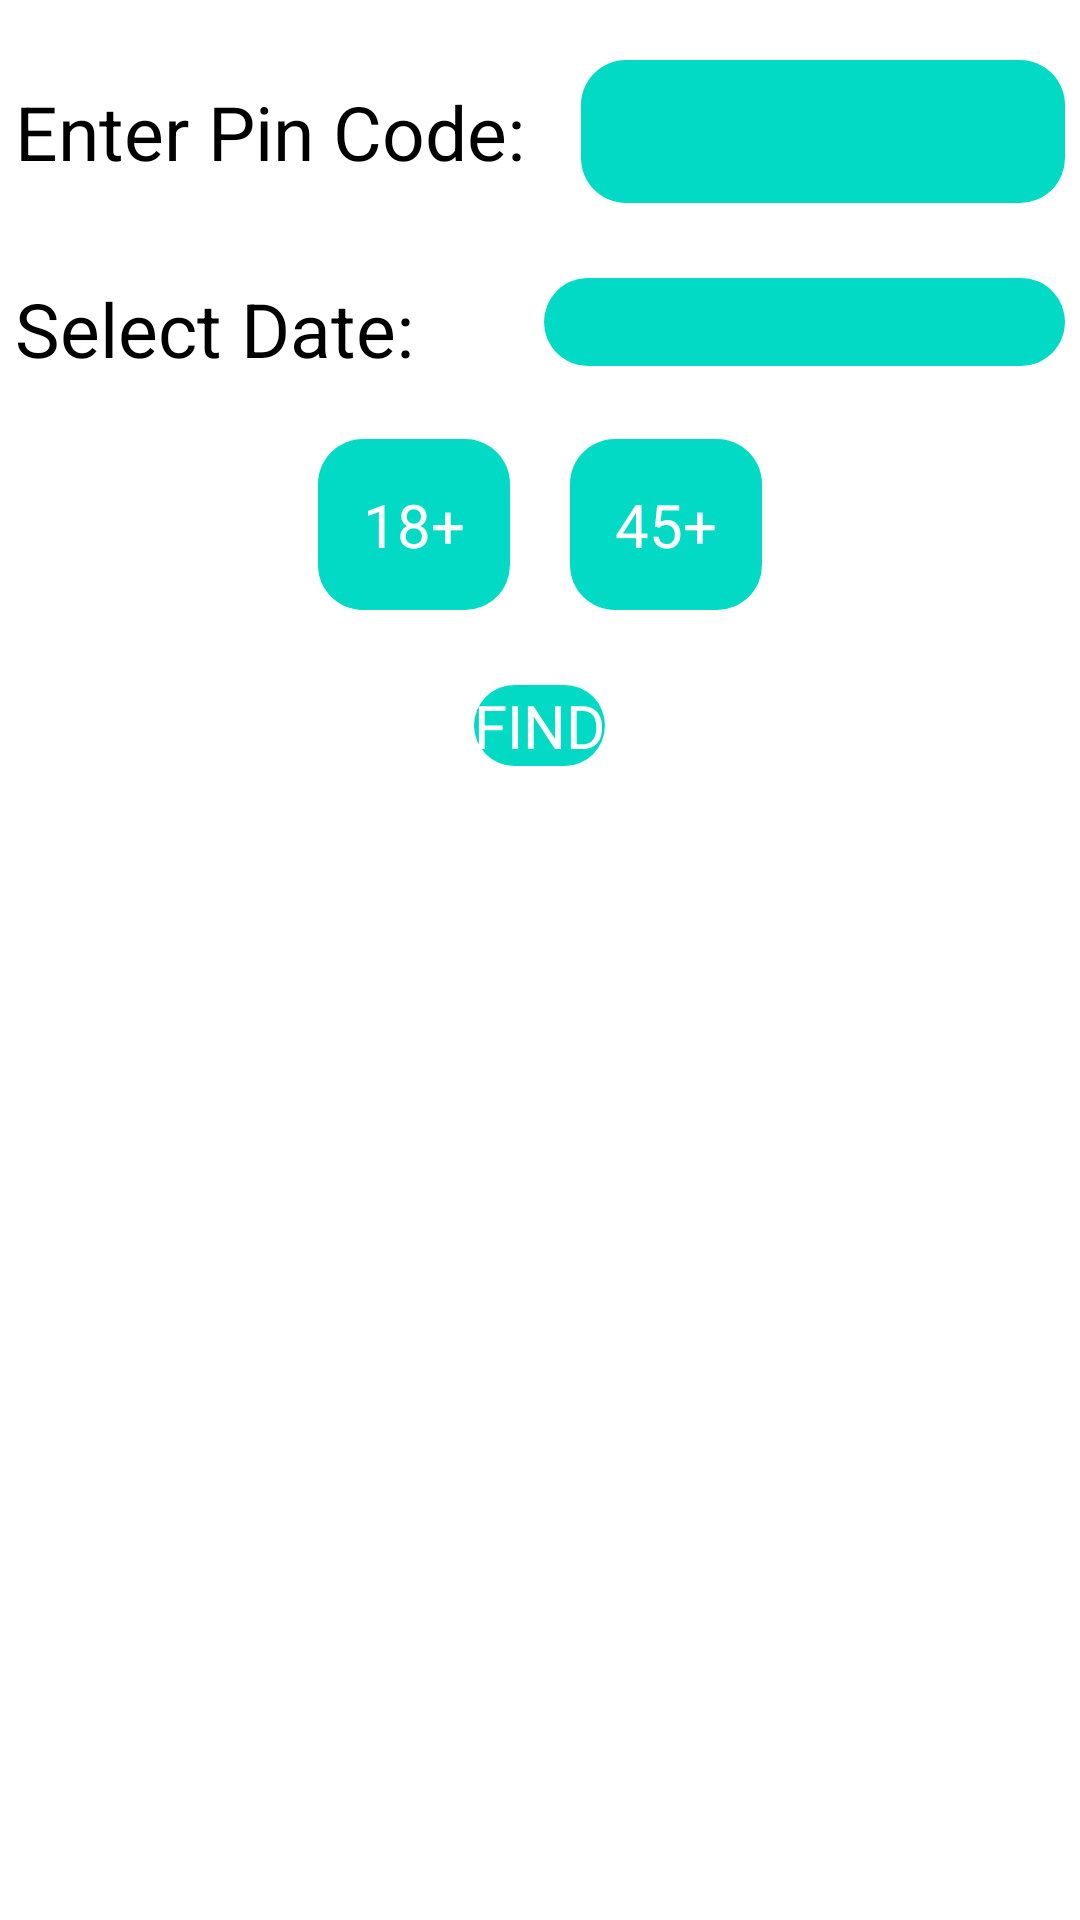

Reconstruct the res/layout file that produces this screen, plus the resources it refers to.
<!-- AndroidManifest.xml: application theme Theme.VaccineAvailability -->
<!-- res/layout/activity_main.xml -->
<?xml version="1.0" encoding="utf-8"?>
<LinearLayout xmlns:android="http://schemas.android.com/apk/res/android"
    xmlns:app="http://schemas.android.com/apk/res-auto"
    xmlns:tools="http://schemas.android.com/tools"
    android:layout_width="match_parent"
    android:layout_height="match_parent"
    tools:context=".MainActivity"
    android:orientation="vertical">

    <LinearLayout
        android:layout_width="match_parent"
        android:layout_height="wrap_content"
        android:orientation="horizontal"
        android:weightSum="5"
        android:layout_marginTop="15dp"
        android:padding="5dp">

        <TextView
            android:id="@+id/textView"
            android:layout_width="wrap_content"
            android:layout_height="wrap_content"
            android:layout_weight="1"
            android:text="Enter Pin Code:"
            android:textSize="25dp"
            android:textColor="@color/black"
            android:layout_marginRight="15dp"
            android:layout_gravity="center_vertical"
           />

        <EditText
            android:id="@+id/editTextNumberDecimal"
            android:layout_width="wrap_content"
            android:layout_height="wrap_content"
            android:layout_weight="4"
            android:textAlignment="center"
            android:gravity="center"
            android:ems="5"
            android:textSize="25dp"
            android:padding="7dp"
            android:textColor="@color/white"
            android:background="@drawable/edit_text"
            android:inputType="numberDecimal"
            />
    </LinearLayout>

    <LinearLayout
        android:layout_width="match_parent"
        android:layout_height="wrap_content"
        android:orientation="horizontal"
        android:weightSum="5"
        android:layout_marginTop="15dp"
        android:padding="5dp">

        <TextView
            android:id="@+id/textView2"
            android:layout_width="wrap_content"
            android:layout_height="wrap_content"
            android:layout_weight="1"
            android:textColor="@color/black"
            android:text="Select Date:"
            android:textSize="25dp"
            android:layout_gravity="center_vertical"
            />

        <Button
            android:id="@+id/button"
            style="?spinnerStyle"
            android:layout_width="wrap_content"
            android:layout_height="wrap_content"
            android:layout_weight="4"
            android:textColor="@color/white"
            android:gravity="center"
            android:textSize="22dp"
            android:background="@drawable/button"
            android:onClick="data_pick"/>

    </LinearLayout>

    <LinearLayout
        android:layout_width="wrap_content"
        android:layout_height="wrap_content"
        android:layout_marginTop="15dp"
        android:orientation="horizontal"
        android:layout_gravity="center_horizontal">

        <CheckBox
            android:id="@+id/checkBox2"
            android:layout_width="match_parent"
            android:layout_height="wrap_content"
            android:text="18+"
            android:textSize="20dp"
            android:padding="15dp"
            android:layout_marginRight="10dp"
            android:background="@drawable/button"
            android:textColor="@color/white" />

        <CheckBox
            android:id="@+id/checkBox3"
            android:layout_width="match_parent"
            android:layout_height="wrap_content"
            android:padding="15dp"
            android:layout_marginLeft="10dp"
            android:text="45+"
            android:textSize="20dp"
            android:background="@drawable/button"
            android:textColor="@color/white"/>

    </LinearLayout>


    <Button
        android:id="@+id/find"
        android:layout_width="wrap_content"
        android:layout_height="wrap_content"
        android:textColor="@color/white"
        android:layout_marginTop="25dp"
        android:layout_gravity="center_horizontal"
        android:textSize="20dp"
        android:text="FIND"
        android:background="@drawable/button"
        android:onClick="find"/>


</LinearLayout>
<!-- resources referenced by this layout -->
<resources>
  <!-- drawable button (drawable) -->
  <?xml version="1.0" encoding="utf-8"?>
  <shape xmlns:android="http://schemas.android.com/apk/res/android"
      android:shape="rectangle">
      <corners android:radius="15dp"/>
      <solid android:color="@color/teal_200"/>
  </shape>
  <!-- drawable edit_text (drawable) -->
  <?xml version="1.0" encoding="utf-8"?>
  <selector xmlns:android="http://schemas.android.com/apk/res/android">
      <item android:state_focused="true" android:state_enabled="true">
          <shape android:shape="rectangle" >
              <corners android:radius="15dp"></corners>
              <stroke android:width="2dp" android:color="@color/black"></stroke>
              <solid android:color="@color/teal_200"></solid>
          </shape>
      </item>
  
      <item android:state_enabled="true">
          <shape android:shape="rectangle">
              <corners android:radius="15dp"></corners>
              <solid android:color="@color/teal_200"></solid>
          </shape>
      </item>
  </selector>
  <style name="Theme.VaccineAvailability" parent="Theme.AppCompat.DayNight.DarkActionBar">
          
          <item name="colorPrimary">@color/teal_200</item>
          <item name="colorPrimaryVariant">@color/teal_700</item>
          <item name="colorOnPrimary">@color/white</item>
          
          <item name="colorSecondary">@color/teal_200</item>
          <item name="colorSecondaryVariant">@color/teal_700</item>
          <item name="colorOnSecondary">@color/black</item>
          
          <item name="android:statusBarColor" tools:targetApi="l">?attr/colorPrimaryVariant</item>
          
      </style>
  <!-- not gathered from this repository: default colours our renderer supplied (Android Studio template values) -->
  <color name="teal_200">#FF03DAC5</color>
  <color name="teal_700">#FF018786</color>
  <color name="black">#FF000000</color>
  <color name="white">#FFFFFFFF</color>
</resources>
